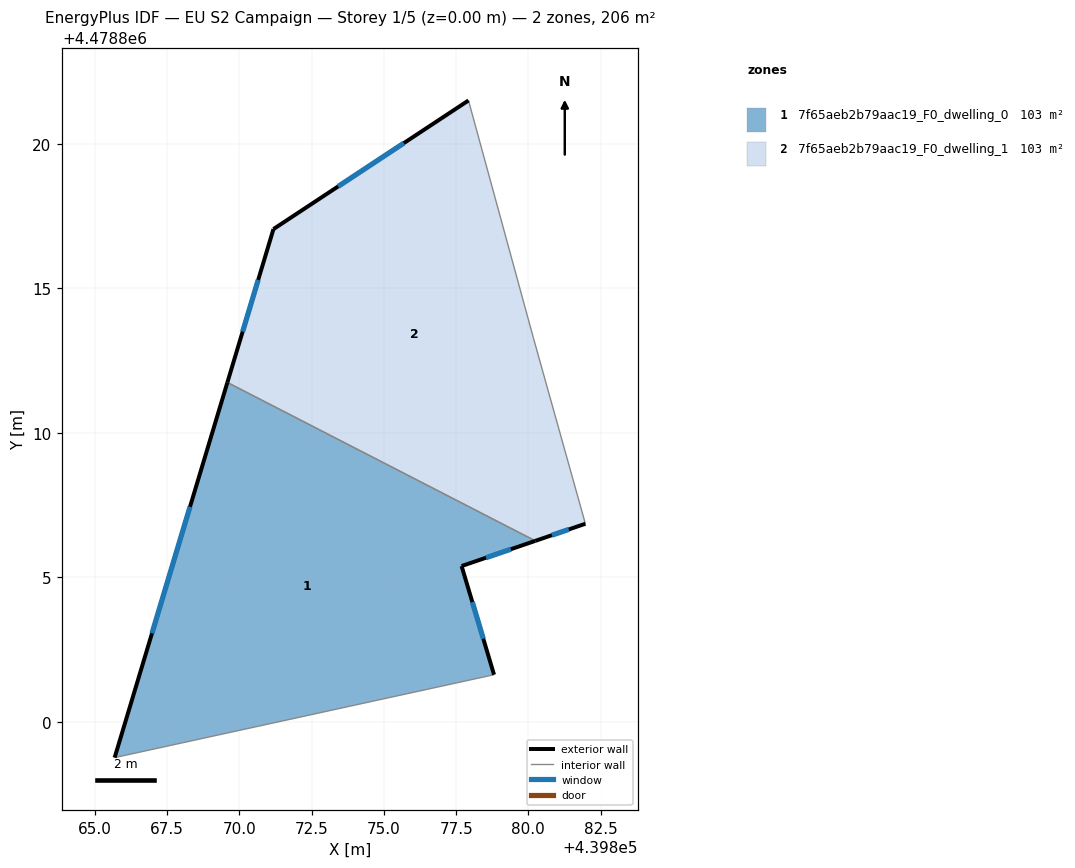
=== STOREY PLAN SPEC (per zone: floor XY polygon, exterior-wall plan segments, windows/doors) ===
zone 1: 7f65aeb2b79aac19_F0_dwelling_0  (103.0 m²)
  floor: (439878.81, 4478801.63) (439877.69, 4478805.39) (439880.24, 4478806.26) (439869.58, 4478811.75) (439865.68, 4478798.76)
  exterior wall: (439865.68, 4478798.76) – (439869.58, 4478811.75)  [13.6 m]
    window: (439866.97, 4478803.06) – (439868.29, 4478807.44)  [4.6 m²]
  exterior wall: (439880.24, 4478806.26) – (439877.69, 4478805.39)  [2.7 m]
    window: (439879.40, 4478805.97) – (439878.53, 4478805.68)  [0.9 m²]
  exterior wall: (439877.69, 4478805.39) – (439878.81, 4478801.63)  [3.9 m]
    window: (439878.06, 4478804.14) – (439878.44, 4478802.88)  [1.3 m²]
  interior walls: 2
zone 2: 7f65aeb2b79aac19_F0_dwelling_1  (103.0 m²)
  floor: (439881.97, 4478806.86) (439880.17, 4478813.31) (439877.93, 4478821.51) (439871.18, 4478817.05) (439869.58, 4478811.75) (439880.24, 4478806.26)
  exterior wall: (439881.97, 4478806.86) – (439880.24, 4478806.26)  [1.8 m]
    window: (439881.40, 4478806.66) – (439880.82, 4478806.46)  [0.6 m²]
  exterior wall: (439869.58, 4478811.75) – (439871.18, 4478817.05)  [5.5 m]
    window: (439870.11, 4478813.51) – (439870.65, 4478815.30)  [1.9 m²]
  exterior wall: (439871.18, 4478817.05) – (439877.93, 4478821.51)  [8.1 m]
    window: (439873.41, 4478818.53) – (439875.69, 4478820.03)  [2.8 m²]
  interior walls: 3

=== DERIVED (storey summary) ===
Building: EU S2 Campaign
Storey: 1 of 5  (floor level z = 0.00 m)
Storey gross floor area: 206.0 m²
Zones on this storey: 2
  - 7f65aeb2b79aac19_F0_dwelling_0: floor 103.0 m²; exterior wall 20.2 m (60.5 m²); 3 window(s) 6.9 m²; WWR 11.4%
  - 7f65aeb2b79aac19_F0_dwelling_1: floor 103.0 m²; exterior wall 15.5 m (46.4 m²); 3 window(s) 5.3 m²; WWR 11.4%
Zone adjacency (shared interzone walls):
  - 7f65aeb2b79aac19_F0_dwelling_0 ↔ 7f65aeb2b79aac19_F0_dwelling_1